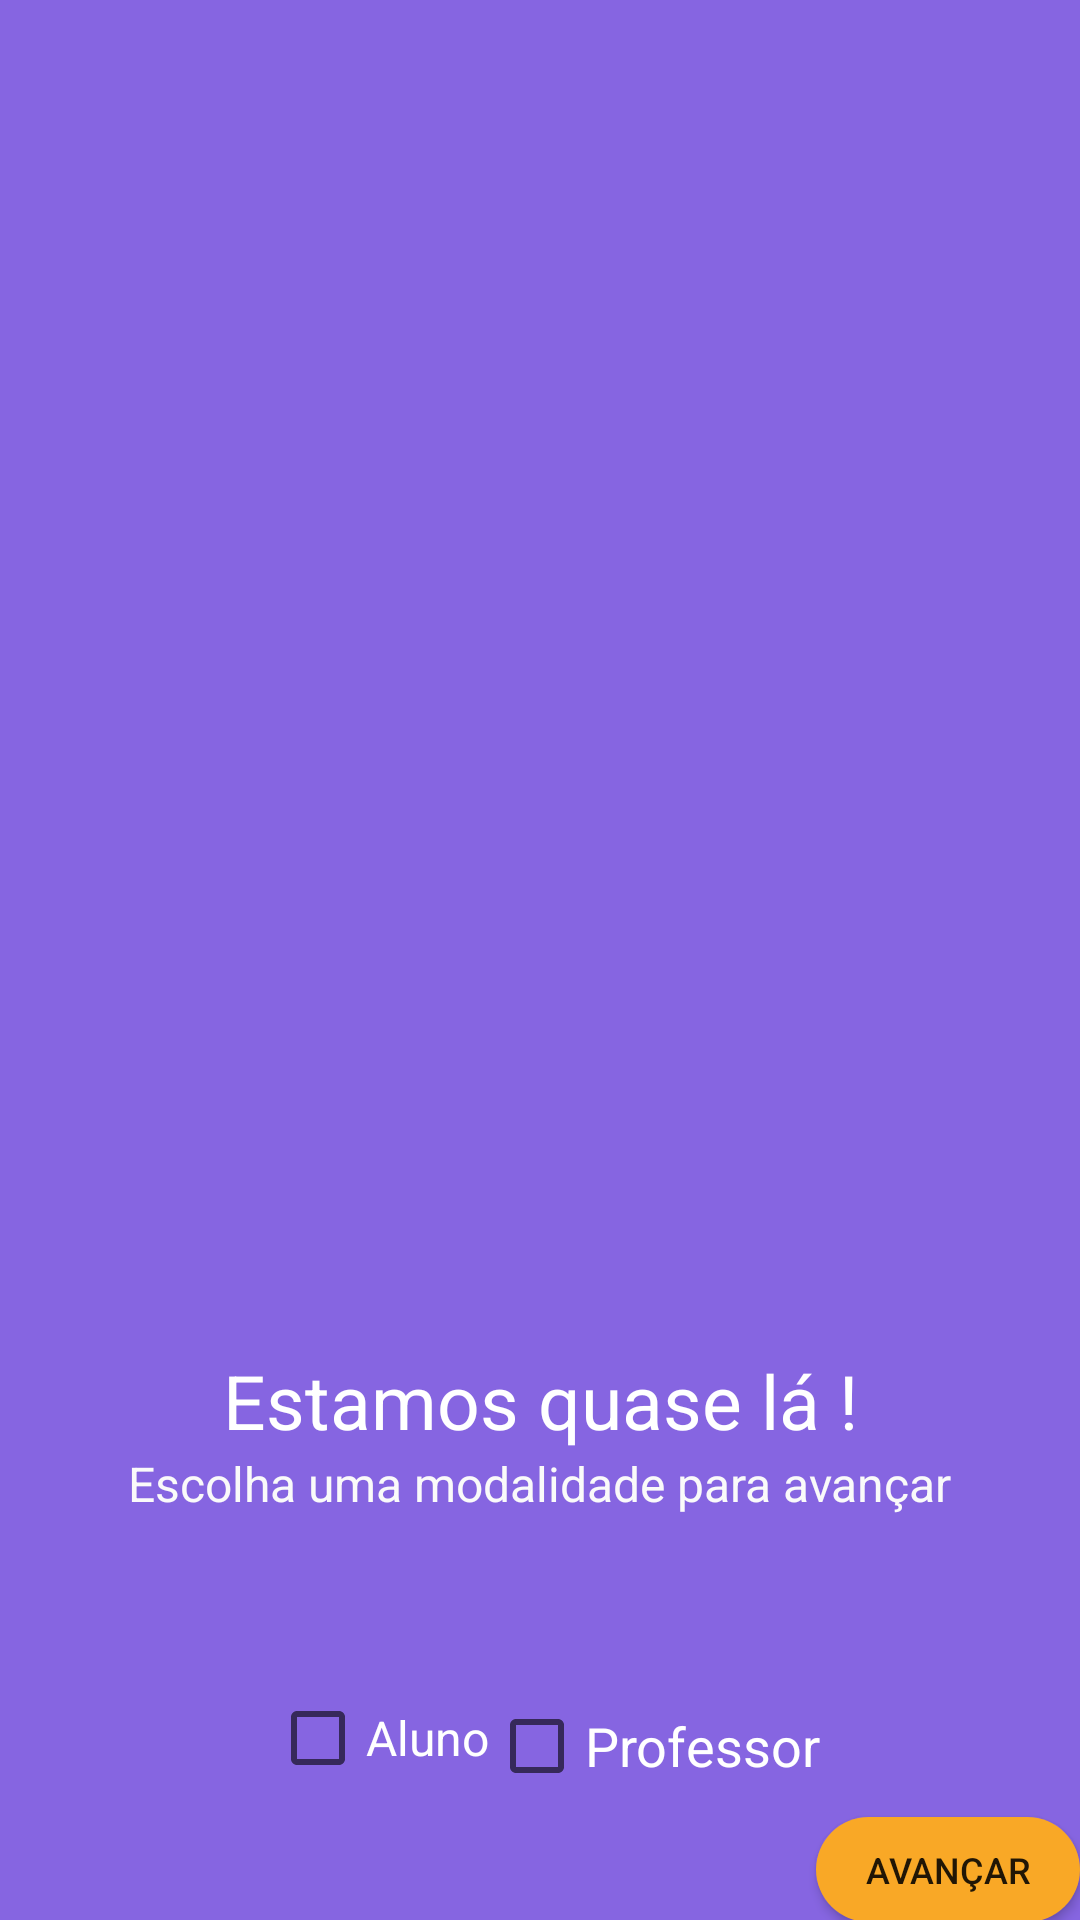

The Android layout XML behind this screen, and the referenced resources:
<!-- AndroidManifest.xml: application theme Theme.Eletromagnetismo -->
<!-- res/layout/fragment_set_user.xml -->
<?xml version="1.0" encoding="utf-8"?>
<FrameLayout xmlns:android="http://schemas.android.com/apk/res/android"
    xmlns:app="http://schemas.android.com/apk/res-auto"
    xmlns:tools="http://schemas.android.com/tools"
    android:layout_width="match_parent"
    android:layout_height="match_parent"
    android:background="@color/purple"
    tools:context=".fragments.SetUserFragmetn">

    <androidx.constraintlayout.widget.ConstraintLayout
        android:layout_width="match_parent"
        android:layout_height="match_parent"
        android:background="@color/purple">

        <androidx.appcompat.widget.AppCompatImageView
            android:id="@+id/img_user"
            android:layout_width="wrap_content"
            android:layout_height="350dp"
            android:layout_marginTop="50dp"
            android:layout_marginBottom="@dimen/_20dp"
            app:layout_constraintEnd_toEndOf="parent"
            app:layout_constraintStart_toStartOf="parent"
            app:layout_constraintTop_toTopOf="parent"
            tools:src="@drawable/ic_teacher" />

        <androidx.appcompat.widget.AppCompatTextView
            android:id="@+id/tv_title_fragment"
            android:layout_width="wrap_content"
            android:layout_height="wrap_content"
            android:layout_marginBottom="@dimen/_20dp"
            android:layout_marginTop="50dp"
            android:text="Estamos quase lá !"
            android:textColor="@color/white"
            android:textSize="25sp"
            app:layout_constraintEnd_toEndOf="parent"
            app:layout_constraintStart_toStartOf="parent"
            app:layout_constraintTop_toBottomOf="@id/img_user" />

        <androidx.appcompat.widget.AppCompatTextView
            android:id="@+id/tv_sub_title_fragment"
            android:layout_width="wrap_content"
            android:layout_height="wrap_content"
            android:layout_marginTop="@dimen/_20dp"
            android:layout_marginBottom="@dimen/_20dp"
            android:text="@string/tv_informative"
            android:textColor="#fafafa"
            android:textSize="16sp"
            app:layout_constraintEnd_toEndOf="parent"
            app:layout_constraintStart_toStartOf="parent"
            app:layout_constraintTop_toBottomOf="@id/tv_title_fragment" />

        <CheckBox
            android:id="@+id/check_aluno"
            android:layout_width="wrap_content"
            android:layout_height="wrap_content"
            android:layout_marginStart="90dp"
            android:layout_marginTop="50dp"
            android:textColor="@color/white"
            android:backgroundTint="@drawable/custom_checkbox"
            android:text="@string/tv_check_type_aluno"
            android:textSize="16sp"
            app:layout_constraintStart_toStartOf="parent"
            app:layout_constraintTop_toBottomOf="@id/tv_sub_title_fragment" />

        <CheckBox
            android:id="@+id/check_professor"
            android:layout_width="wrap_content"
            android:layout_height="wrap_content"
            android:layout_marginStart="@dimen/_20dp"
            android:layout_marginTop="5dp"
            android:textColor="@color/white"
            android:backgroundTint="@drawable/custom_checkbox"
            android:text="@string/tv_check_type_professor"
            android:textSize="18sp"
            app:layout_constraintBottom_toBottomOf="@id/check_aluno"
            app:layout_constraintStart_toEndOf="@id/check_aluno"
            app:layout_constraintTop_toTopOf="@id/check_aluno" />

        <androidx.appcompat.widget.AppCompatButton
            android:id="@+id/btn_init"
            android:layout_width="wrap_content"
            android:layout_height="35dp"
            android:layout_marginTop="@dimen/_20dp"
            android:layout_marginEnd="@dimen/_20dp"
            android:layout_marginBottom="@dimen/_20dp"
            android:background="@drawable/shape_bottom_back"
            android:text="@string/bt_start_home"
            android:textSize="12sp"
            app:layout_constraintBottom_toBottomOf="parent"
            app:layout_constraintEnd_toEndOf="parent"
            app:layout_constraintTop_toBottomOf="@+id/check_professor" />


    </androidx.constraintlayout.widget.ConstraintLayout>

</FrameLayout>
<!-- resources referenced by this layout -->
<resources>
  <color name="purple">#8665e1</color>
  <color name="white">#FFFFFFFF</color>
  <!-- drawable ic_teacher: vector/xml drawable (drawable, 41442 chars, omitted) -->
  <!-- drawable shape_bottom_back (drawable) -->
  <?xml version="1.0" encoding="utf-8"?>
  <selector xmlns:android="http://schemas.android.com/apk/res/android">
      <item>
          <shape>
              <solid
                  android:color="@color/orange"/>
              <corners
                  android:radius="60dp"
                  />
          </shape>
      </item>
  </selector>
  <string name="bt_start_home">avançar</string>
  <string name="tv_check_type_aluno">Aluno</string>
  <string name="tv_check_type_professor">Professor</string>
  <string name="tv_informative">Escolha uma modalidade para avançar</string>
  <style name="Theme.Eletromagnetismo" parent="Theme.MaterialComponents.DayNight.NoActionBar">
          
          <item name="colorPrimary">@color/white</item>
          <item name="colorPrimaryVariant">@color/purple</item>
          <item name="colorOnPrimary">@color/white</item>
          
          <item name="colorSecondary">@color/teal_200</item>
          <item name="colorSecondaryVariant">@color/teal_700</item>
          <item name="colorOnSecondary">@color/orange</item>
          
          <item name="android:statusBarColor" tools:targetApi="l">?attr/colorPrimaryVariant</item>
          
      </style>
  <color name="orange">#F9A826</color>
  <color name="teal_200">#FF03DAC5</color>
  <color name="teal_700">#FF018786</color>
</resources>
